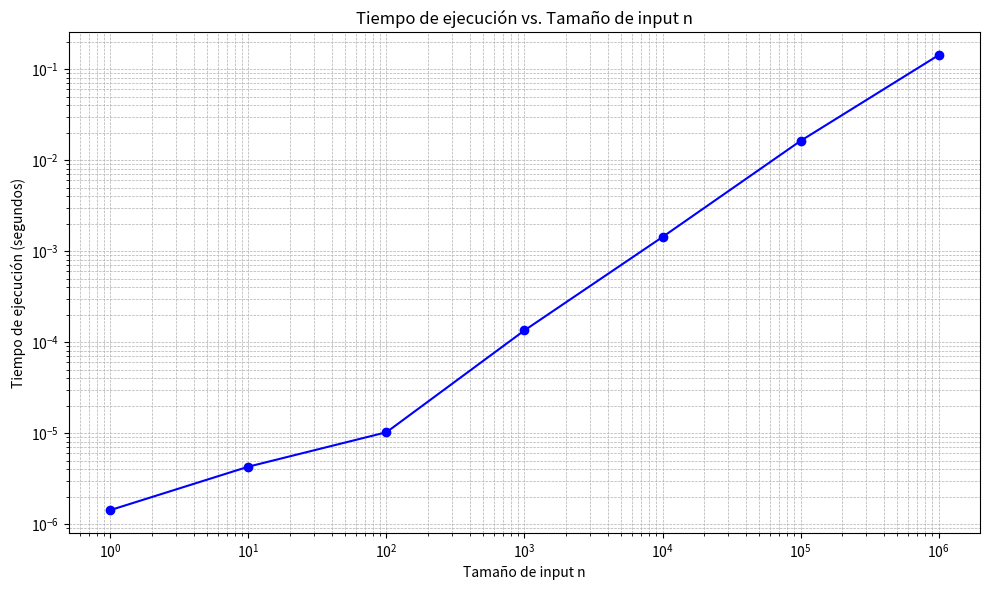

Reproduce this figure in Python.
import time
import matplotlib.pyplot as plt

def function(n):
    if n <= 1:
        return
    for i in range(1, n + 1):
        for j in range(1, n + 1):
            # print("Sequence")  # Comentado para mejorar precisión del profiling
            break

def medir_tiempos(ns):
    tiempos = []
    for n in ns:
        inicio = time.time()
        function(n)
        fin = time.time()
        tiempo = fin - inicio
        tiempos.append(tiempo)
        print(f"n = {n}, tiempo = {tiempo:.6f} segundos")
    return tiempos

def graficar(ns, tiempos):
    plt.figure(figsize=(10, 6))
    plt.plot(ns, tiempos, marker='o', linestyle='-', color='b')
    plt.xlabel('Tamaño de input n')
    plt.ylabel('Tiempo de ejecución (segundos)')
    plt.title('Tiempo de ejecución vs. Tamaño de input n')
    plt.xscale('log')  # Escala logarítmica para el eje X
    plt.yscale('log')  # Escala logarítmica para el eje Y
    plt.grid(True, which="both", ls="--", linewidth=0.5)
    plt.tight_layout()
    plt.show()

if __name__ == "__main__":
    # Definir los valores de n a probar
    ns = [1, 10, 100, 1000, 10000, 100000, 1000000]
    
    # Medir los tiempos de ejecución
    tiempos = medir_tiempos(ns)
    
    # Mostrar resultados en tabla
    print("\nResultados:")
    print("n\tTiempo (segundos)")
    for n, t in zip(ns, tiempos):
        print(f"{n}\t{t:.6f}")
    
    # Generar la gráfica
    graficar(ns, tiempos)
